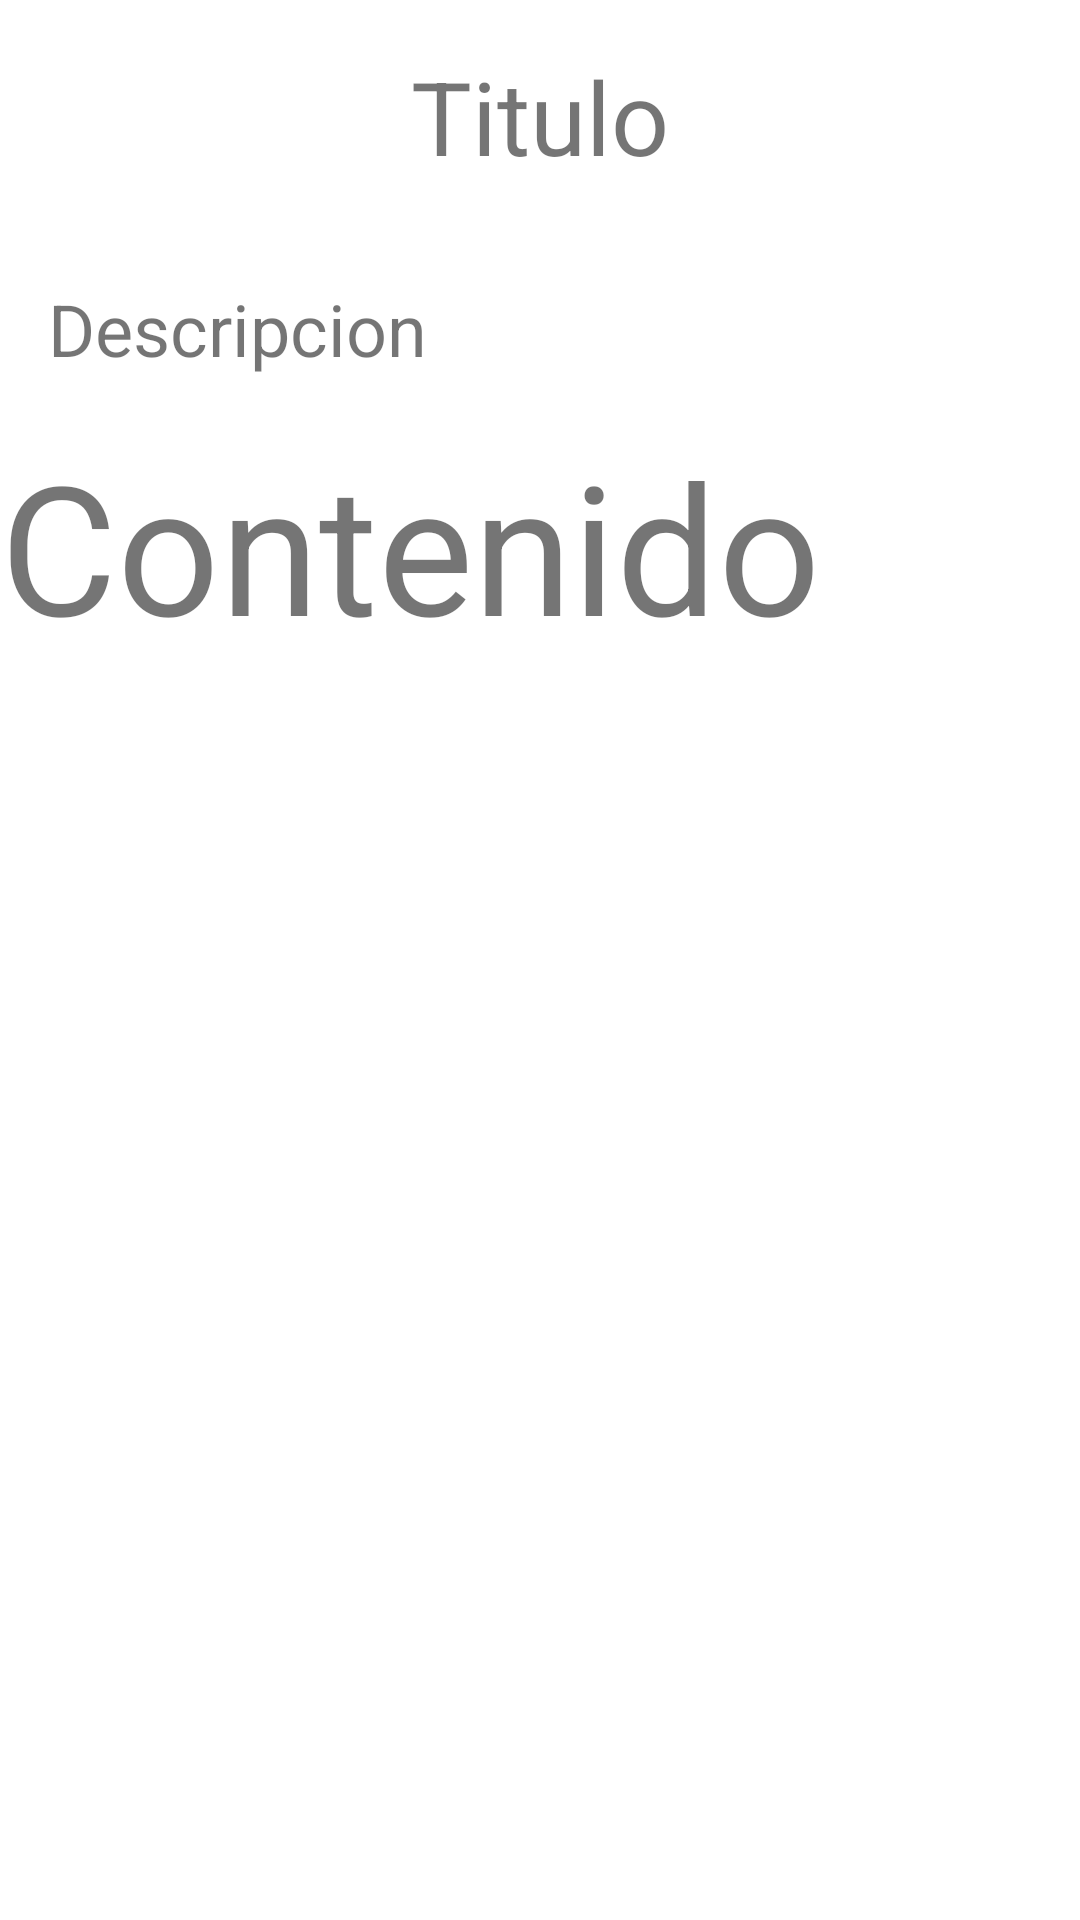

Reconstruct the res/layout file that produces this screen, plus the resources it refers to.
<!-- AndroidManifest.xml: application theme Theme.CrearArticulo -->
<!-- res/layout/activity_articulo.xml -->
<?xml version="1.0" encoding="utf-8"?>
<LinearLayout xmlns:android="http://schemas.android.com/apk/res/android"
    xmlns:app="http://schemas.android.com/apk/res-auto"
    xmlns:tools="http://schemas.android.com/tools"
    android:layout_width="match_parent"
    android:layout_height="match_parent"
    android:orientation="vertical"
    tools:context=".ArticuloActivity">

    <TextView
        android:id="@+id/txt_titulo"
        android:layout_width="match_parent"
        android:layout_height="wrap_content"
        android:gravity="center"
        android:padding="16dp"
        android:text="Titulo"
        android:textSize="34sp" />

    <ScrollView
        android:layout_width="match_parent"
        android:layout_height="match_parent">

        <LinearLayout
            android:layout_width="match_parent"
            android:layout_height="wrap_content"
            android:orientation="vertical" >

            <TextView
                android:id="@+id/txt_descripcion"
                android:layout_width="match_parent"
                android:layout_height="wrap_content"
                android:padding="16dp"
                android:text="Descripcion"
                android:textSize="24sp" />

            <TextView
                android:id="@+id/txt_contenido"
                android:layout_width="match_parent"
                android:layout_height="wrap_content"
                android:layout_weight="1"
                android:text="Contenido"
                android:textSize="60sp" />
        </LinearLayout>
    </ScrollView>

</LinearLayout>
<!-- resources referenced by this layout -->
<resources>
  <style name="Theme.CrearArticulo" parent="Theme.MaterialComponents.DayNight.DarkActionBar">
          
          <item name="colorPrimary">@color/purple_500</item>
          <item name="colorPrimaryVariant">@color/purple_700</item>
          <item name="colorOnPrimary">@color/white</item>
          
          <item name="colorSecondary">@color/teal_200</item>
          <item name="colorSecondaryVariant">@color/teal_700</item>
          <item name="colorOnSecondary">@color/black</item>
          
          <item name="android:statusBarColor" tools:targetApi="l">?attr/colorPrimaryVariant</item>
          
      </style>
  <!-- not gathered from this repository: default colours our renderer supplied (Android Studio template values) -->
  <color name="purple_500">#FF6200EE</color>
  <color name="purple_700">#FF3700B3</color>
  <color name="teal_200">#FF03DAC5</color>
  <color name="teal_700">#FF018786</color>
  <color name="black">#FF000000</color>
  <color name="white">#FFFFFFFF</color>
</resources>
